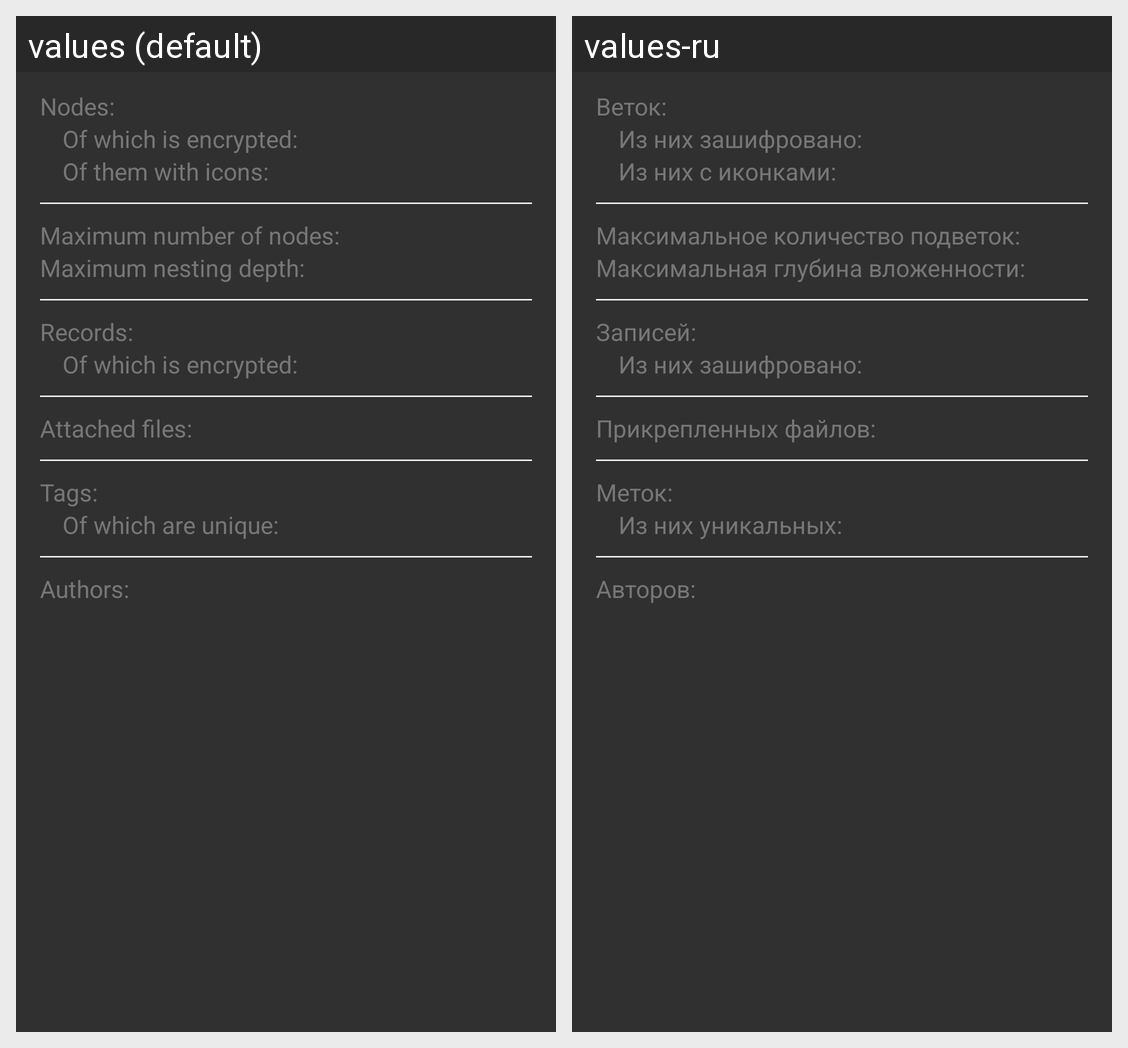

The Android screen above is rendered under two locales of the same app. Produce the string resources it draws, with the default and per-locale values.
Android screen res/layout/content_info.xml rendered under 2 locales, left to right: values (default), values-ru. Device: Nexus 5 (rendered at 1080×1920; each locale shown at half size, 540×960, under a caption strip naming it); theme AppTheme.
Strings drawn on this screen, with the default value and each locale's value (text and hints the layout hard-codes, and strings that could not be matched under every locale, appear in the picture but are not listed):

stats_nodes_count
  values: Nodes:
  values-ru: Веток:

stats_crypt_nodes_count
  values: Of which is encrypted:
  values-ru: Из них зашифровано:

stats_icons_count
  values: Of them with icons:
  values-ru: Из них с иконками:

stats_max_subnodes
  values: Maximum number of nodes:
  values-ru: Максимальное количество подветок:

stats_max_depth
  values: Maximum nesting depth:
  values-ru: Максимальная глубина вложенности:

stats_records_count
  values: Records:
  values-ru: Записей:

stats_crypt_records_count
  values: Of which is encrypted:
  values-ru: Из них зашифровано:

stats_files_count
  values: Attached files:
  values-ru: Прикрепленных файлов:

stats_tags_count
  values: Tags:
  values-ru: Меток:

stats_unique_tags_count
  values: Of which are unique:
  values-ru: Из них уникальных:

stats_authors_count
  values: Authors:
  values-ru: Авторов:
